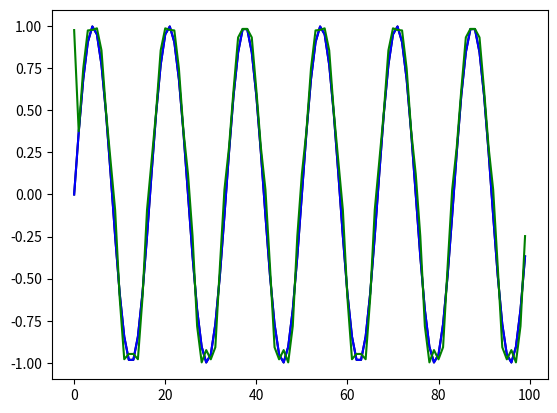

This figure's Python source:
#!/usr/bin/python
import numpy as np
import matplotlib.pyplot as plot
import math

def gen_dft(m,n,N):
    return np.exp(-1j*2*math.pi*m*n/N)

def gen_polynomial(x, m):
    return x**m

N = 100
#N_basis works well at low values for polynomial regression but dft regression needs more...
N_basis = 6
noise_var = B = .2

#Calculate using the Moore-Penrose pseudoinverse
MPSI = True

basis = np.matrix(np.zeros((N,N)), dtype=np.complex64)
xs = np.matrix(np.arange(N)/float(N)).T
freq = 6
ys = np.sin(freq*2*np.pi*xs)
w = ys #+ np.sqrt(B)*np.random.randn(N,1)
#Trained on model data rather than measured...
for m in range(N_basis):
    for n in range(N):
        if n == 0:
            basis[m,n] = 1.0
        else:
            #basis[m,n] = gen_dft(m,n,N)
            basis[m,n] = gen_polynomial(w[n], m)

test_data = t = basis*(w + np.sqrt(B)*np.random.randn(N,1))
use_MPSI = (basis.shape[0] != basis.shape[1] or MPSI == True)
if use_MPSI:
    #Direct calculation appears to have numerical instability issues...
    #maximum_likelihood = wml = np.linalg.inv(basis.T*basis)*basis.T*t
    maximum_likelihood = wml = np.linalg.pinv(basis)*t
else:
    maximum_likelihood = wml = np.linalg.inv(basis)*t

plot.figure()
plot.plot(ys, 'k')
plot.plot(w, 'b')
plot.plot(np.real(wml), 'g')
plot.show()
